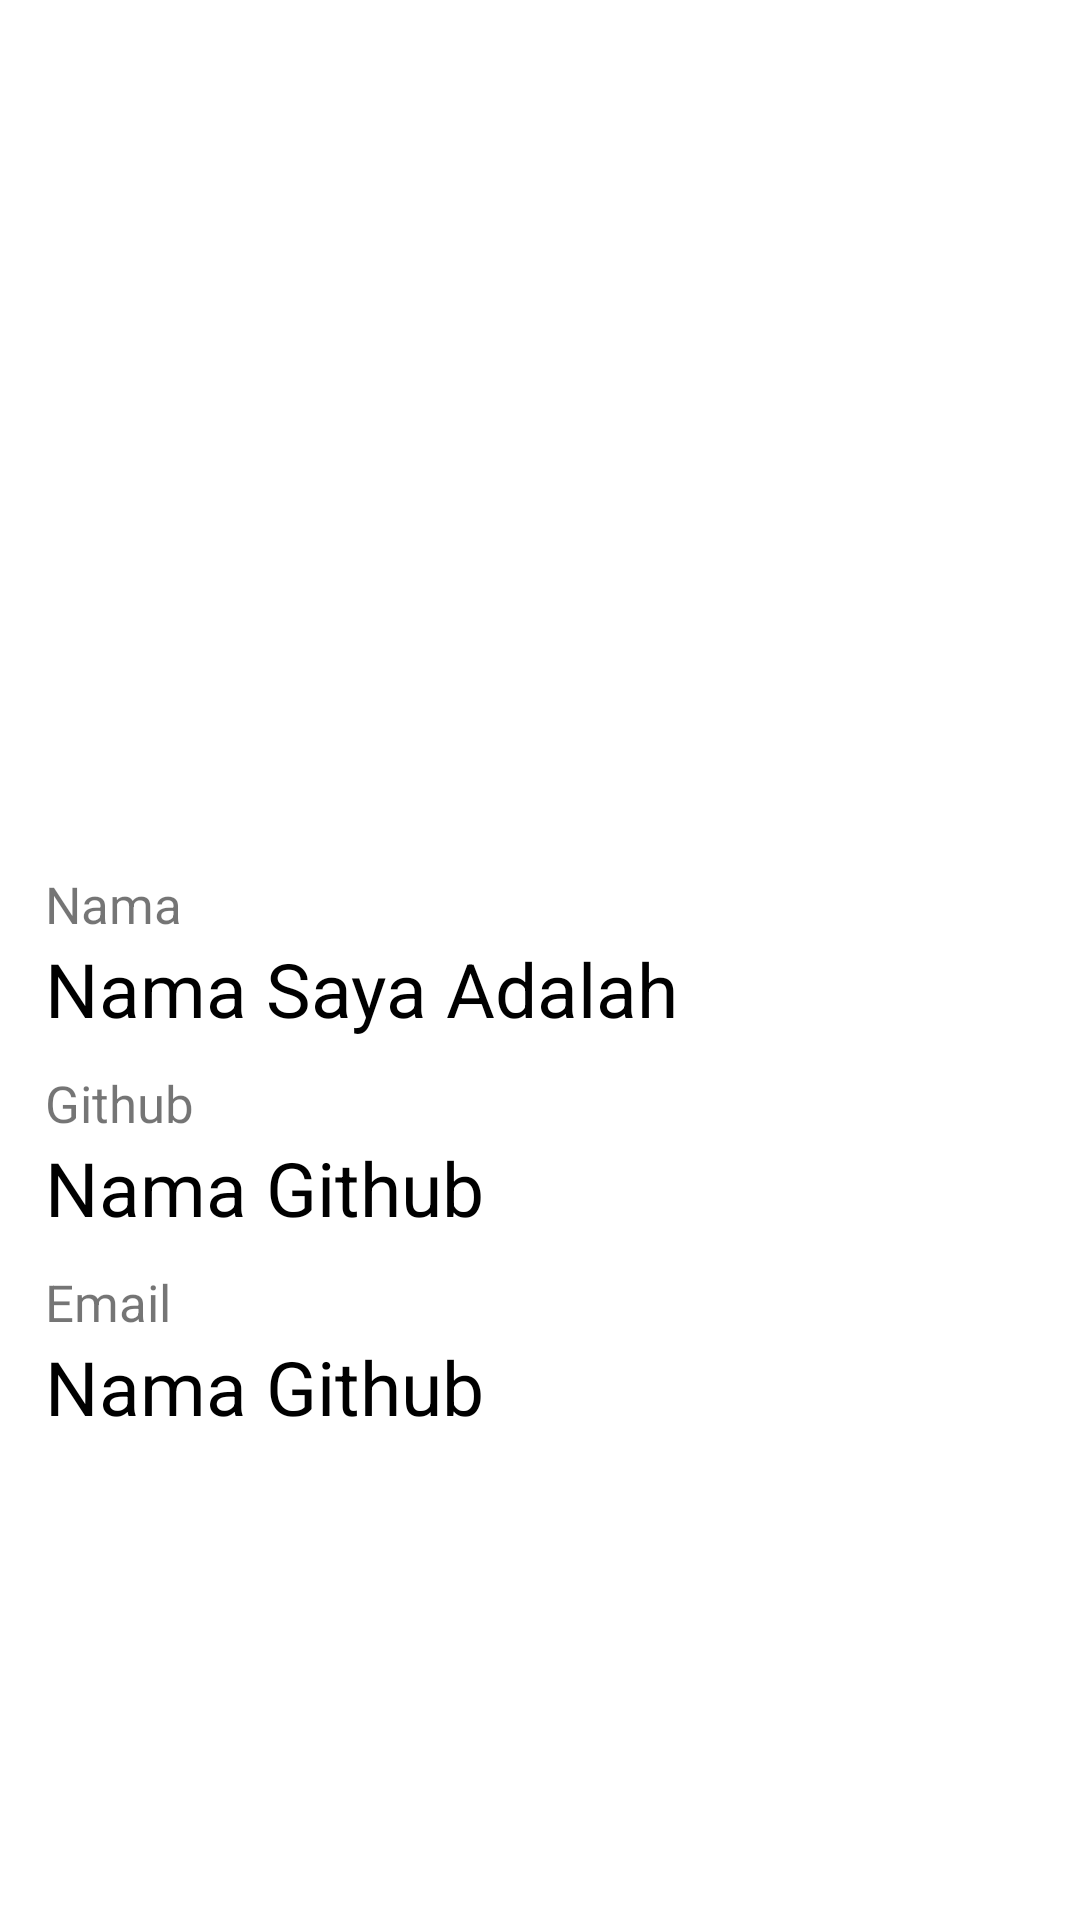

Here is an Android app screen rendered from its layout file. Give the layout XML and the strings, colors and styles it references.
<!-- AndroidManifest.xml: application theme Theme.UTSPAM -->
<!-- res/layout/fragment_profile.xml -->
<?xml version="1.0" encoding="utf-8"?>
<androidx.constraintlayout.widget.ConstraintLayout xmlns:android="http://schemas.android.com/apk/res/android"
    xmlns:app="http://schemas.android.com/apk/res-auto"
    xmlns:tools="http://schemas.android.com/tools"
    android:layout_width="match_parent"
    android:layout_height="match_parent"
    tools:context=".ui.profile.ProfileFragment">

    <TextView
        android:id="@+id/tv_profile"
        android:layout_width="150dp"
        android:layout_height="150dp"
        android:layout_marginTop="100dp"
        android:background="@drawable/circle_bg"
        android:gravity="center"
        android:text="A"
        android:textColor="@color/white"
        android:textSize="100sp"
        app:layout_constraintEnd_toEndOf="parent"
        app:layout_constraintStart_toStartOf="parent"
        app:layout_constraintTop_toTopOf="parent" />

    <LinearLayout
        android:layout_width="match_parent"
        android:layout_height="wrap_content"
        app:layout_constraintTop_toBottomOf="@+id/tv_profile"
        android:orientation="vertical"
        android:padding="5dp"
        android:layout_marginTop="30dp">
        <LinearLayout
            android:layout_width="match_parent"
            android:layout_height="wrap_content"
            android:layout_marginVertical="5dp"
            android:elevation="5dp"
            android:orientation="vertical">
            <TextView
                android:layout_width="match_parent"
                android:layout_height="wrap_content"
                android:paddingHorizontal="10dp"
                android:text="Nama"
                android:textSize="17sp"/>
            <TextView
                android:id="@+id/tv_nama"
                android:layout_width="match_parent"
                android:layout_height="wrap_content"
                android:paddingHorizontal="10dp"
                android:text="Nama Saya Adalah"
                android:textColor="@color/black"
                android:textSize="25sp"/>
        </LinearLayout>

        <LinearLayout
            android:layout_width="match_parent"
            android:layout_height="wrap_content"
            android:layout_marginVertical="5dp"
            android:elevation="5dp"
            android:orientation="vertical">
            <TextView
                android:layout_width="match_parent"
                android:layout_height="match_parent"
                android:paddingHorizontal="10dp"
                android:text="Github"
                android:textSize="17sp"/>
            <TextView
                android:id="@+id/tv_github"
                android:layout_width="match_parent"
                android:layout_height="match_parent"
                android:paddingHorizontal="10dp"
                android:text="Nama Github"
                android:textColor="@color/black"
                android:textSize="25sp"/>
        </LinearLayout>

        <LinearLayout
            android:layout_width="match_parent"
            android:layout_height="wrap_content"
            android:layout_marginVertical="5dp"
            android:elevation="5dp"
            android:orientation="vertical">
            <TextView
                android:layout_width="match_parent"
                android:layout_height="match_parent"
                android:paddingHorizontal="10dp"
                android:text="Email"
                android:textSize="17sp"/>

            <TextView
                android:id="@+id/tv_email"
                android:layout_width="match_parent"
                android:layout_height="match_parent"
                android:paddingHorizontal="10dp"
                android:text="Nama Github"
                android:textColor="@color/black"
                android:textSize="25sp"/>
        </LinearLayout>


    </LinearLayout>

</androidx.constraintlayout.widget.ConstraintLayout>
<!-- resources referenced by this layout -->
<resources>
  <style name="Theme.UTSPAM" parent="Theme.MaterialComponents.Light.DarkActionBar">
          
          <item name="colorPrimary">@color/purple_500</item>
          <item name="colorPrimaryVariant">@color/purple_700</item>
          <item name="colorOnPrimary">@color/white</item>
          
          <item name="colorSecondary">@color/teal_200</item>
          <item name="colorSecondaryVariant">@color/teal_700</item>
          <item name="colorOnSecondary">@color/black</item>
          
          <item name="android:statusBarColor">?attr/colorPrimaryVariant</item>
          
          <item name="android:forceDarkAllowed">false</item>
      </style>
  <!-- not gathered from this repository: default colours our renderer supplied (Android Studio template values) -->
  <color name="purple_500">#FF6200EE</color>
  <color name="purple_700">#FF3700B3</color>
  <color name="teal_200">#FF03DAC5</color>
  <color name="teal_700">#FF018786</color>
  <color name="black">#FF000000</color>
  <color name="white">#FFFFFFFF</color>
</resources>
